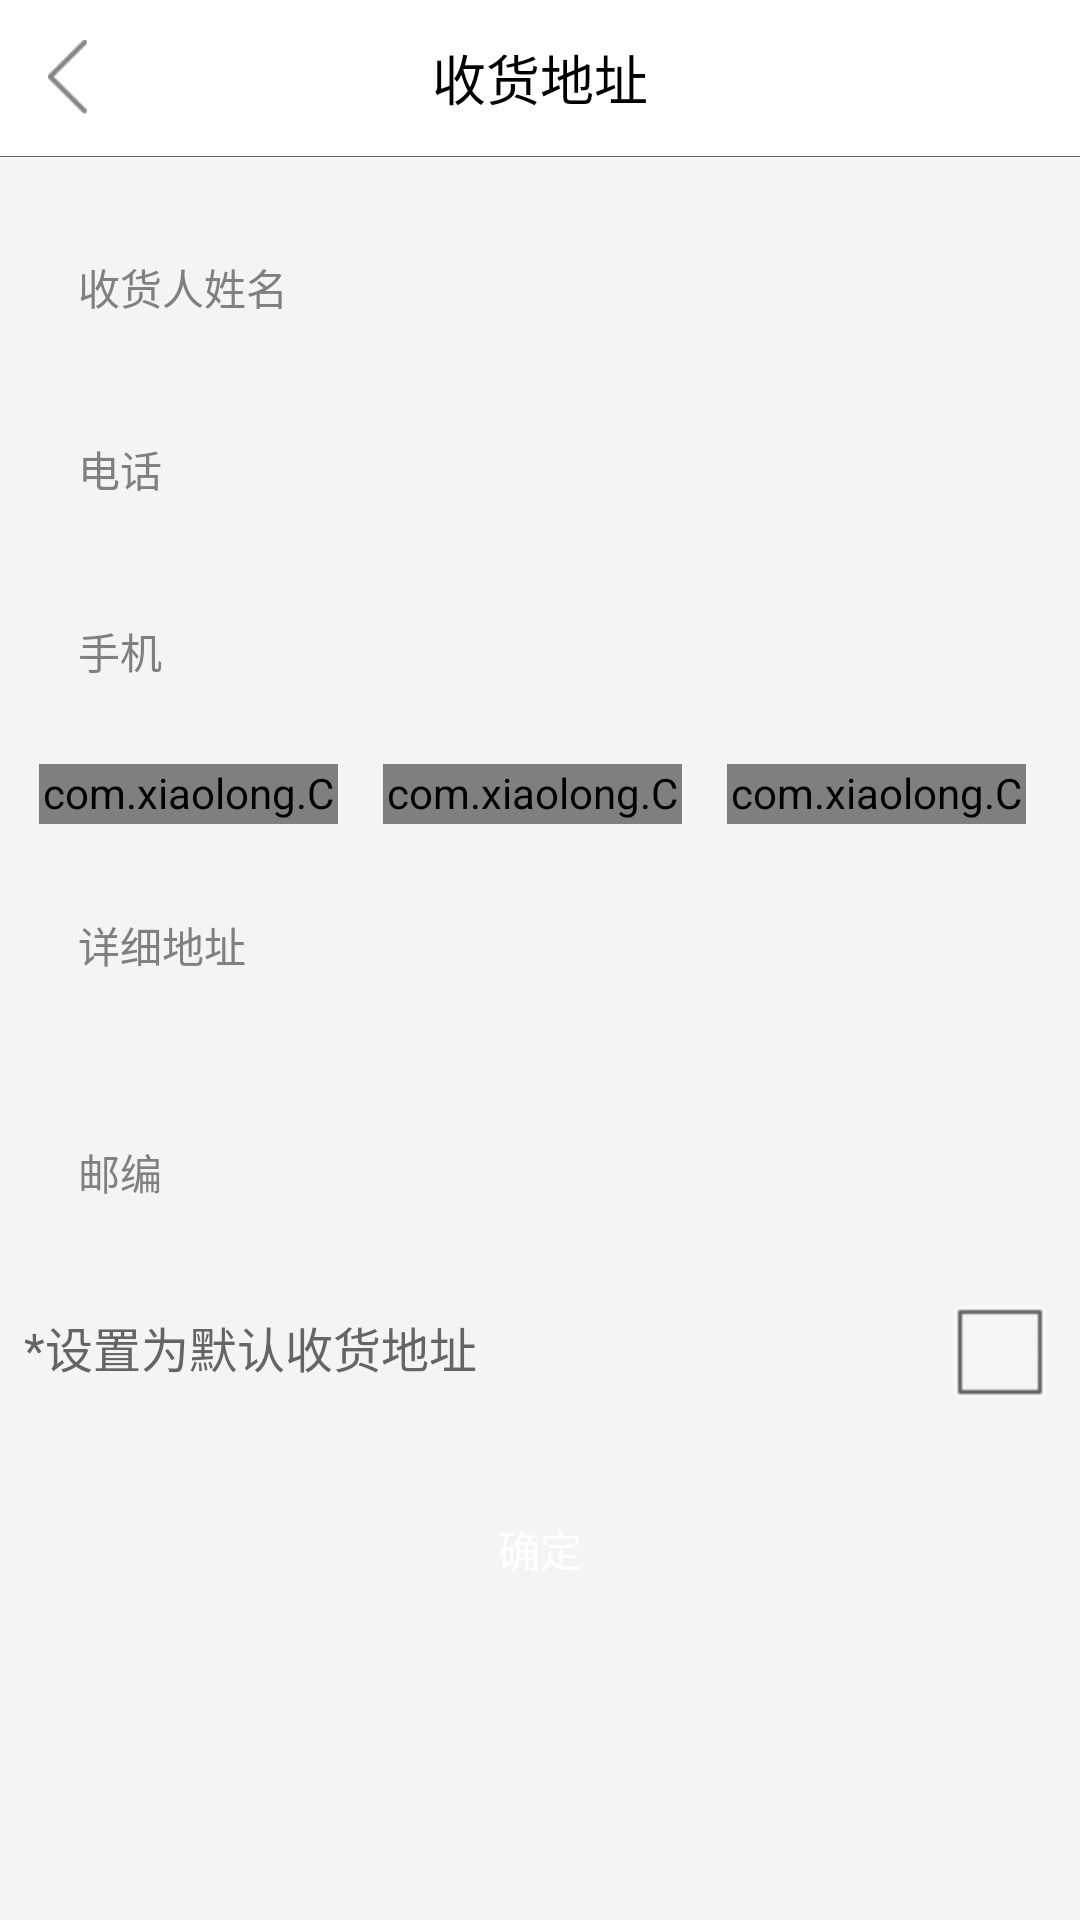

Layout XML and referenced resources for this Android screen:
<!-- AndroidManifest.xml: application theme android:Theme.NoTitleBar -->
<!-- res/layout/mine_address_add_activity.xml -->
<?xml version="1.0" encoding="utf-8"?>
<LinearLayout xmlns:android="http://schemas.android.com/apk/res/android"
              android:orientation="vertical"
              android:background="@color/gray_two"
              android:layout_width="match_parent"
              android:layout_height="match_parent">
    <RelativeLayout android:layout_width="match_parent"
                    android:background="@color/white"
                    android:id="@+id/top_liner"
                    android:layout_height="@dimen/height_top_bar">
        <ImageView android:layout_width="25dp"
                   android:layout_alignParentLeft="true"
                   android:layout_centerVertical="true"
                   android:id="@+id/back"
                   android:layout_marginLeft="10dp"
                   android:src="@drawable/button_selector_back"
                   android:layout_height="25dp"/>
        <TextView android:layout_width="wrap_content"
                  android:text="收货地址"
                  android:textColor="@color/black"
                  android:textSize="18sp"
                  android:layout_centerInParent="true"
                  android:layout_height="wrap_content"/>
    </RelativeLayout>

    <View
            android:layout_width="match_parent"
            android:layout_height="0.3dp"
            android:background="@color/dark_gray"
            ></View>

    <LinearLayout android:layout_width="match_parent"
                  android:layout_weight="1"
                  android:focusable="true"
                  android:focusableInTouchMode="true"
                  android:padding="8dp"
                  android:orientation="vertical"
                  android:layout_height="wrap_content">

        <EditText
                android:id="@+id/nickname"
                android:layout_width="match_parent"
                android:layout_height="wrap_content"
                android:minHeight="50dp"
                android:textSize="14sp"
                android:layout_marginLeft="3dp"
                android:layout_marginRight="3dp"
                android:layout_marginTop="10dp"
                android:layout_marginBottom="10dp"
                android:paddingTop="10dp"
                android:paddingLeft="5dp"
                android:paddingRight="5dp"
                android:paddingBottom="10dp"
                android:padding="15dp"
                android:background="@drawable/et_bule_bg"
                android:hint="收货人姓名"/>

        <EditText
                android:id="@+id/telephone"
                android:layout_width="match_parent"
                android:layout_height="wrap_content"
                android:minHeight="50dp"
                android:textSize="14sp"
                android:layout_marginLeft="3dp"
                android:layout_marginRight="3dp"
                android:layout_marginBottom="10dp"
                android:paddingTop="10dp"
                android:paddingLeft="5dp"
                android:paddingRight="5dp"
                android:paddingBottom="10dp"
                android:padding="15dp"
                android:background="@drawable/et_bule_bg"
                android:hint="电话"/>

        <EditText
                android:id="@+id/mobile"
                android:layout_width="match_parent"
                android:layout_height="wrap_content"
                android:minHeight="50dp"
                android:textSize="14sp"
                android:layout_marginLeft="3dp"
                android:layout_marginRight="3dp"
                android:layout_marginBottom="10dp"
                android:paddingTop="10dp"
                android:paddingLeft="5dp"
                android:paddingRight="5dp"
                android:paddingBottom="10dp"
                android:padding="15dp"
                android:background="@drawable/et_bule_bg"
                android:hint="手机"/>


        <LinearLayout android:layout_width="match_parent"
                      android:orientation="horizontal"
                      android:layout_height="wrap_content">

            <com.xiaolong.CarSmart.widget.CustomerSpinner
                    android:background="@color/white"
                    android:layout_marginRight="10dp"
                    android:layout_marginLeft="5dp"
                    android:layout_marginTop="7px"
                    android:id="@+id/province"
                    android:layout_weight="1"
                    android:layout_width="0dp"
                    android:layout_height="60px">

            </com.xiaolong.CarSmart.widget.CustomerSpinner>

            <com.xiaolong.CarSmart.widget.CustomerSpinner
                    android:background="@color/white"
                    android:layout_marginRight="10dp"
                    android:layout_marginLeft="5dp"
                    android:layout_marginTop="7px"
                    android:id="@+id/city"
                    android:layout_weight="1"
                    android:layout_width="0dp"
                    android:layout_height="60px">

            </com.xiaolong.CarSmart.widget.CustomerSpinner>

            <com.xiaolong.CarSmart.widget.CustomerSpinner
                    android:background="@color/white"
                    android:layout_marginRight="10dp"
                    android:layout_marginLeft="5dp"
                    android:layout_marginTop="7px"
                    android:id="@+id/country"
                    android:layout_weight="1"
                    android:layout_width="0dp"
                    android:layout_height="60px">

            </com.xiaolong.CarSmart.widget.CustomerSpinner>

        </LinearLayout>

        <EditText
                android:id="@+id/address"
                android:layout_width="match_parent"
                android:layout_height="wrap_content"
                android:minHeight="50dp"
                android:textSize="14sp"
                android:layout_marginLeft="3dp"
                android:layout_marginRight="3dp"
                android:layout_marginTop="15dp"
                android:layout_marginBottom="10dp"
                android:paddingTop="10dp"
                android:paddingLeft="5dp"
                android:paddingRight="5dp"
                android:paddingBottom="10dp"
                android:padding="15dp"
                android:background="@drawable/et_bule_bg"
                android:hint="详细地址"/>


        <EditText
                android:id="@+id/codeyb"
                android:layout_width="match_parent"
                android:layout_height="wrap_content"
                android:minHeight="50dp"
                android:textSize="14sp"
                android:layout_marginLeft="3dp"
                android:layout_marginRight="3dp"
                android:layout_marginTop="15dp"
                android:layout_marginBottom="10dp"
                android:paddingTop="10dp"
                android:paddingLeft="5dp"
                android:paddingRight="5dp"
                android:paddingBottom="10dp"
                android:padding="15dp"
                android:background="@drawable/et_bule_bg"
                android:hint="邮编"/>

        <LinearLayout android:layout_width="match_parent"
                      android:orientation="horizontal"
                      android:layout_height="wrap_content">
            <TextView android:layout_width="wrap_content"
                      android:text="*设置为默认收货地址"
                      android:layout_weight="1"
                      android:textColor="@color/black_text_color"
                      android:textSize="16sp"
                      android:layout_height="wrap_content"/>

            <CheckBox android:layout_width="wrap_content"
                      android:id="@+id/checkbox"
                      android:layout_below="@+id/view_line_four"
                      android:layout_alignParentRight="true"
                      android:layout_height="wrap_content"/>
        </LinearLayout>

        <Button android:layout_width="match_parent"
                android:layout_marginLeft="20dp"
                android:text="确定"
                android:layout_marginTop="20dp"
                android:id="@+id/sure"
                android:textColor="@color/white"
                android:layout_marginRight="20dp"
                android:background="@drawable/button_selector_red_one"
                android:layout_height="45dp"/>
    </LinearLayout>

</LinearLayout>
<!-- resources referenced by this layout -->
<resources>
  <color name="black">#000000</color>
  <color name="black_text_color">#656565</color>
  <color name="dark_gray">#666666</color>
  <color name="gray_two">#F3F4F6</color>
  <color name="white">#ffffff</color>
  <dimen name="height_top_bar">52dp</dimen>
  <!-- drawable button_selector_back (drawable) -->
  <?xml version="1.0" encoding="utf-8"?>
  <selector xmlns:android="http://schemas.android.com/apk/res/android">
  
      <item android:drawable="@drawable/back_p" android:state_pressed="true"/>
      <item android:drawable="@drawable/back_p" android:state_focused="true" android:state_pressed="false"/>
      <item android:drawable="@drawable/back_n"/>
  
  </selector>
  <!-- drawable back_p: png bitmap (drawable-hdpi, 1472 bytes) -->
  <!-- drawable back_n: png bitmap (drawable-hdpi, 1499 bytes) -->
</resources>
